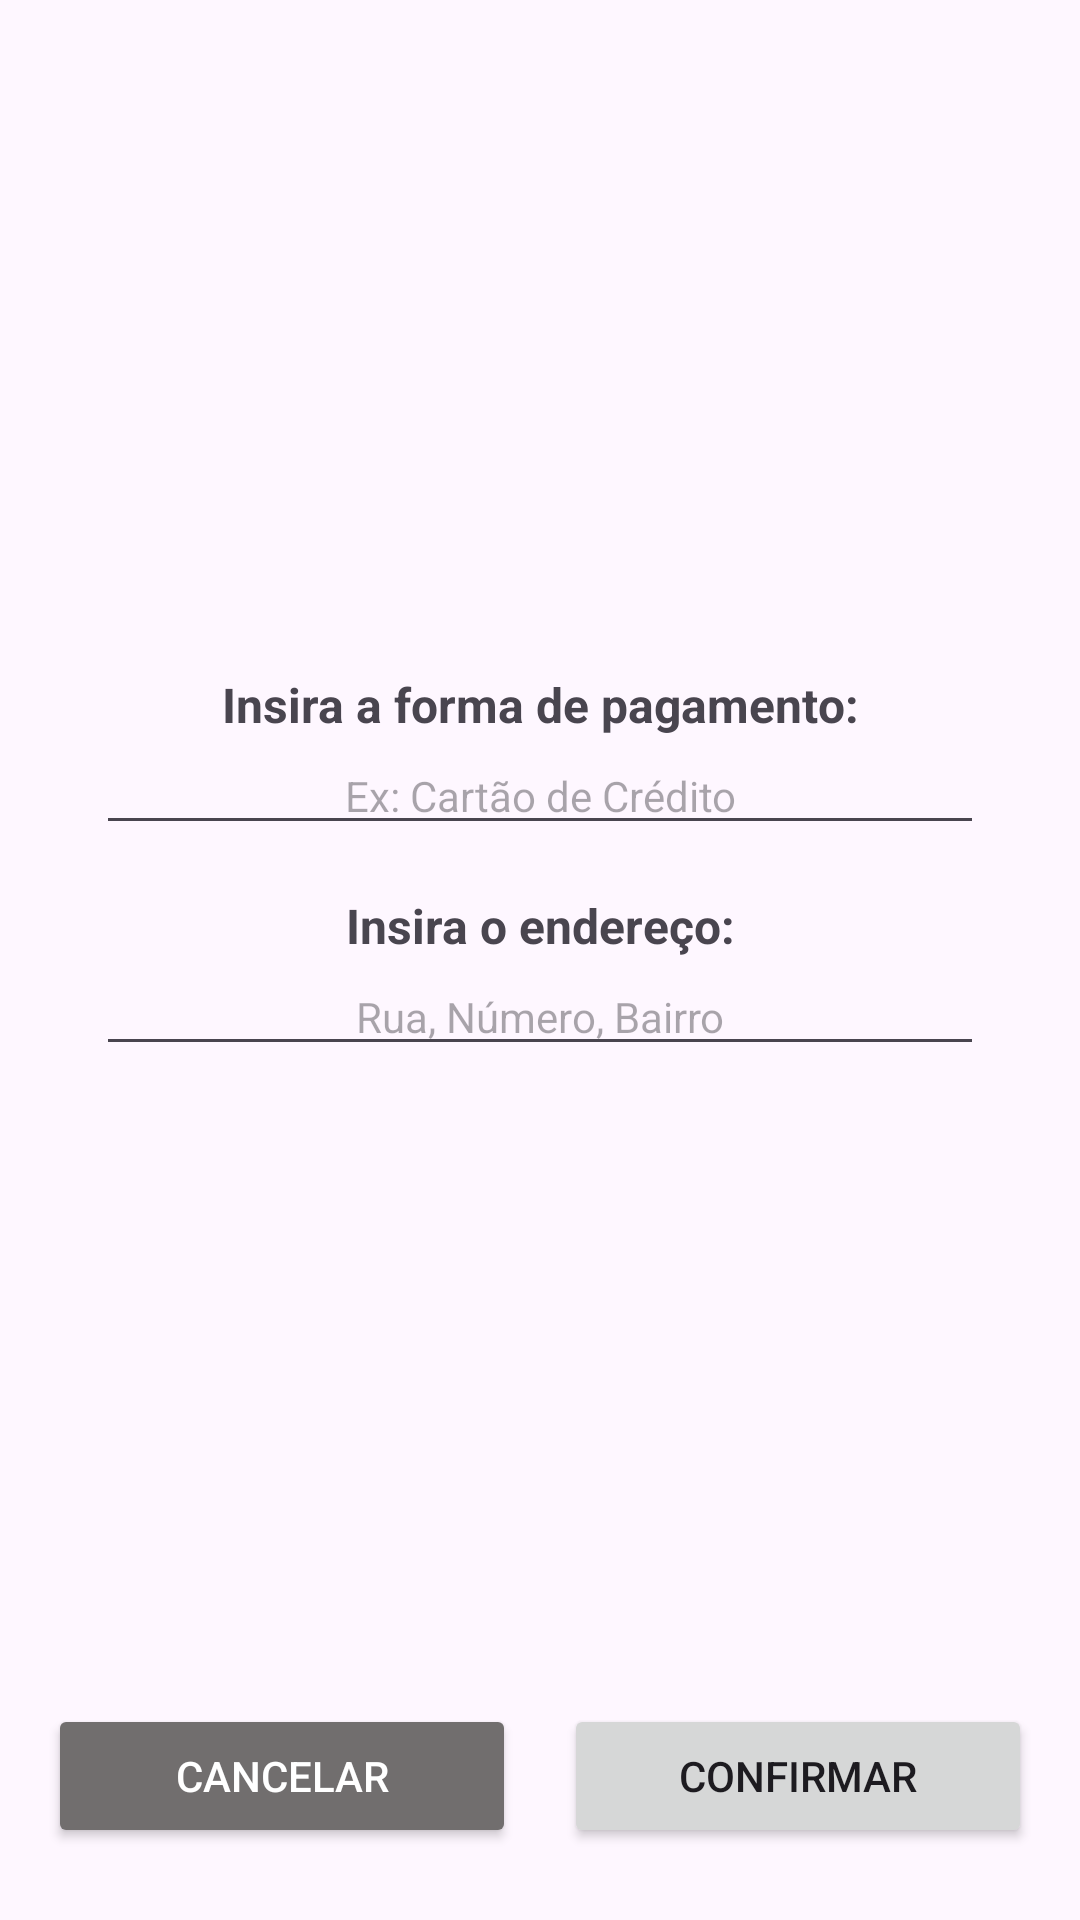

Reconstruct the res/layout file that produces this screen, plus the resources it refers to.
<!-- AndroidManifest.xml: application theme Theme.App_informatica -->
<!-- res/layout/checkout_main.xml -->
<?xml version="1.0" encoding="utf-8"?>
<androidx.constraintlayout.widget.ConstraintLayout xmlns:android="http://schemas.android.com/apk/res/android"
    xmlns:app="http://schemas.android.com/apk/res-auto"
    xmlns:tools="http://schemas.android.com/tools"
    android:id="@+id/main"
    android:layout_width="match_parent"
    android:layout_height="match_parent"
    tools:context=".CheckoutActivity">

    <LinearLayout
        android:id="@+id/produtos_Confirmados"
        android:layout_width="0dp"
        android:layout_height="200dp"
        android:orientation="vertical"
        app:layout_constraintEnd_toEndOf="parent"
        app:layout_constraintStart_toStartOf="parent"
        app:layout_constraintTop_toTopOf="parent">

        <androidx.recyclerview.widget.RecyclerView
            android:id="@+id/lista_Confirmados"
            android:layout_width="match_parent"
            android:layout_height="match_parent" />
    </LinearLayout>

    <TextView
        android:id="@+id/ppagamento_Confirmacao"
        android:layout_width="wrap_content"
        android:layout_height="wrap_content"
        android:layout_marginTop="24dp"
        android:text="Insira a forma de pagamento:"
        android:textAlignment="center"
        android:textSize="16sp"
        android:textStyle="bold"
        app:layout_constraintEnd_toEndOf="parent"
        app:layout_constraintStart_toStartOf="parent"
        app:layout_constraintTop_toBottomOf="@+id/produtos_Confirmados" />

    <EditText
        android:id="@+id/pagamento_Confirmacao"
        android:layout_width="0dp"
        android:layout_height="wrap_content"
        android:layout_marginHorizontal="32dp"
        android:ems="10"
        android:hint="Ex: Cartão de Crédito"
        android:inputType="text"
        android:textAlignment="center"
        android:textSize="14sp"
        app:layout_constraintEnd_toEndOf="parent"
        app:layout_constraintStart_toStartOf="parent"
        app:layout_constraintTop_toBottomOf="@+id/ppagamento_Confirmacao" />

    <TextView
        android:id="@+id/pendereco_Confirmacao"
        android:layout_width="wrap_content"
        android:layout_height="wrap_content"
        android:layout_marginTop="16dp"
        android:text="Insira o endereço:"
        android:textAlignment="center"
        android:textSize="16sp"
        android:textStyle="bold"
        app:layout_constraintEnd_toEndOf="parent"
        app:layout_constraintStart_toStartOf="parent"
        app:layout_constraintTop_toBottomOf="@+id/pagamento_Confirmacao" />

    <EditText
        android:id="@+id/endereco_Confirmacao"
        android:layout_width="0dp"
        android:layout_height="wrap_content"
        android:layout_marginHorizontal="32dp"
        android:ems="10"
        android:hint="Rua, Número, Bairro"
        android:inputType="text"
        android:textAlignment="center"
        android:textSize="14sp"
        app:layout_constraintEnd_toEndOf="parent"
        app:layout_constraintStart_toStartOf="parent"
        app:layout_constraintTop_toBottomOf="@+id/pendereco_Confirmacao" />

    <Button
        android:id="@+id/cancelar_Confirmacao"
        android:layout_width="0dp"
        android:layout_height="wrap_content"
        android:layout_marginStart="16dp"
        android:layout_marginEnd="8dp"
        android:layout_marginBottom="24dp"
        android:backgroundTint="#716E6E"
        android:text="Cancelar"
        android:textColor="#FFFFFF"
        app:layout_constraintBottom_toBottomOf="parent"
        app:layout_constraintEnd_toStartOf="@+id/confirmar_Confirmacao"
        app:layout_constraintHorizontal_bias="0.5"
        app:layout_constraintStart_toStartOf="parent" />

    <Button
        android:id="@+id/confirmar_Confirmacao"
        android:layout_width="0dp"
        android:layout_height="wrap_content"
        android:layout_marginStart="8dp"
        android:layout_marginEnd="16dp"
        android:layout_marginBottom="24dp"
        android:onClick="confirmar"
        android:text="Confirmar"
        app:layout_constraintBottom_toBottomOf="parent"
        app:layout_constraintEnd_toEndOf="parent"
        app:layout_constraintHorizontal_bias="0.5"
        app:layout_constraintStart_toEndOf="@+id/cancelar_Confirmacao" />

</androidx.constraintlayout.widget.ConstraintLayout>
<!-- resources referenced by this layout -->
<resources>
  <style name="Theme.App_informatica" parent="Base.Theme.App_informatica" />
  <style name="Base.Theme.App_informatica" parent="Theme.Material3.DayNight.NoActionBar">
          
          <item name="colorPrimary">@color/bluePrimary</item>
      </style>
  <color name="bluePrimary">#4338CA</color>
</resources>
